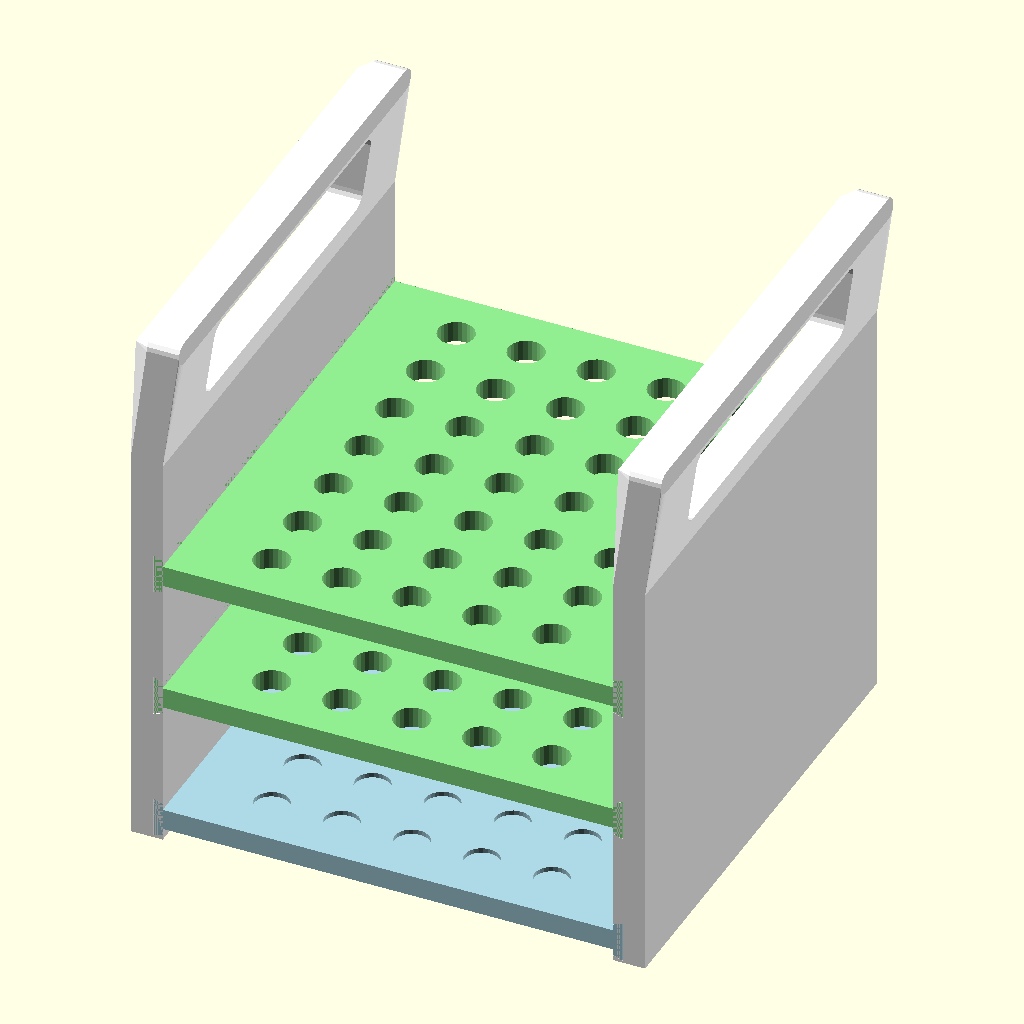
Cell 1: rendered with the file's own defaults.
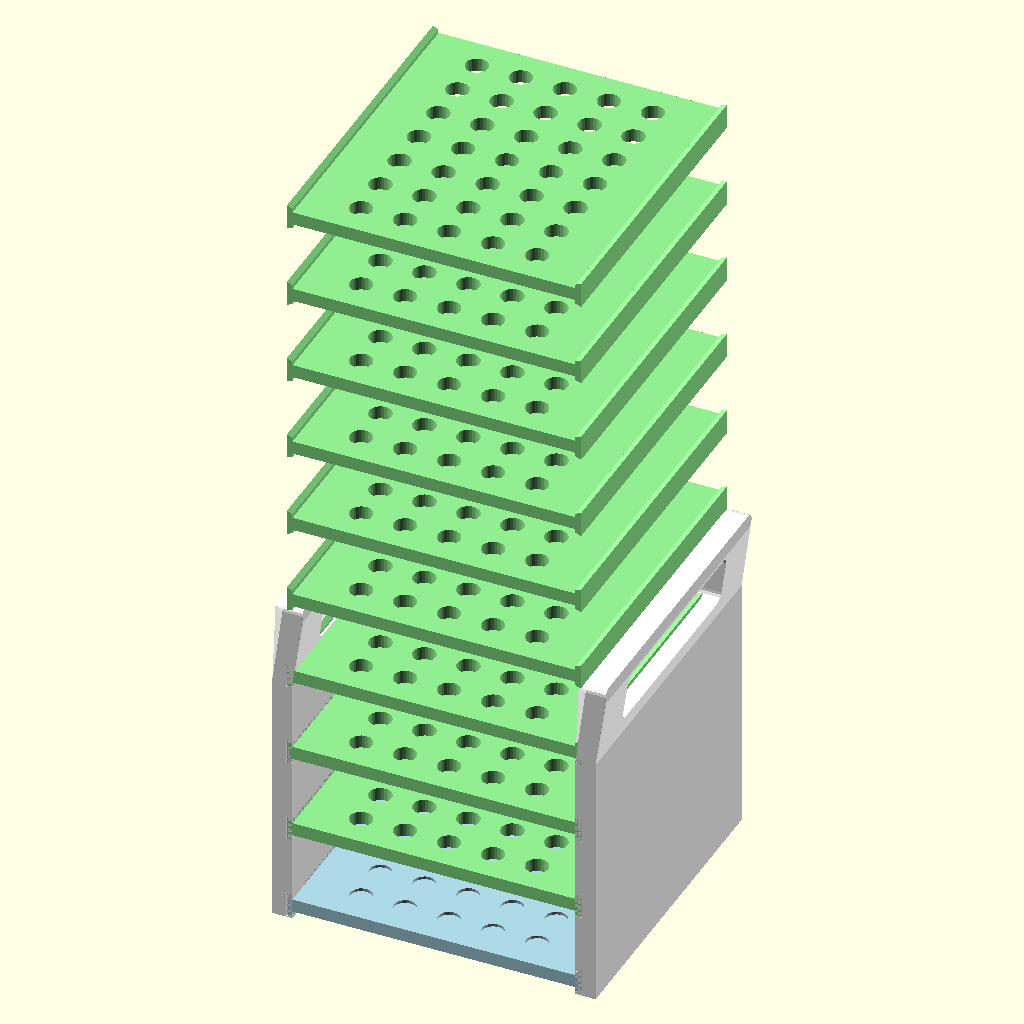
Cell 2: the same model with num_plates = 10.
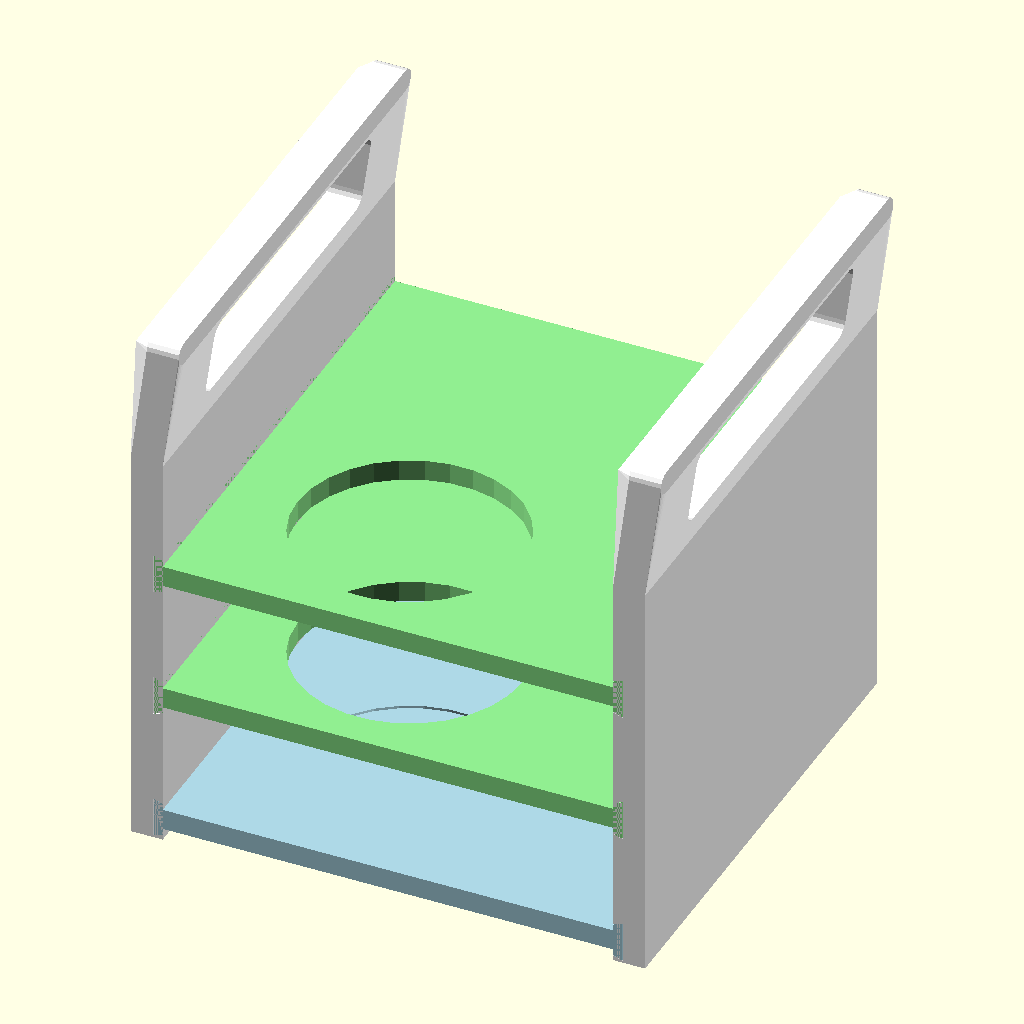
Cell 3: the same model with hole_diameter = 100.
The same orthographic view direction (rotation 55°, 0°, 25°; colour scheme Cornfield) for every cell, with the view re-fitted per cell, so scale and position can differ between cells.
OpenSCAD source file apps/ui/app/routes/playground/projects/3d-rack-scad/main.scad:
include <BOSL2/std.scad>

/*[Rack Dimensions]*/
rack_width = 201;
rack_depth = 222.4;
rack_height = 184;
section_height = 9.4;

/*[Plate Configuration]*/
// Number of plates (minimum 1)
num_plates = 3;  // [1:10] // Customize min and max as needed

/*[Hole Configuration]*/
hole_diameter = 16;     //// [1.0:1.0:100.0] Diameter of holes
num_holes_x = 0;        // Number of holes in X direction (0 for auto-calculate)
num_holes_y = 0;        // Number of holes in Y direction (0 for auto-calculate)
hole_spacing = 9.8;       // Spacing between holes in mm (only when hole count is specified)


/*[Hole Numbering Configuration]*/
// Enable hole numbering
enable_numbers = true;  // [true,false]
render_numbers = enable_numbers && !$preview;
// Numbering direction
number_direction = "left_to_right"; // [left_to_right,right_to_left,front_to_back,back_to_front]
// Enable middle dot markers
enable_center_dots = true;  // [true,false]
// Depth of number indents
number_depth = 3;  // [0.5:0.1:4]
// Scale of numbers
number_scale = 1;  // [0.5:0.1:3]
// Rotation of numbers (degrees)
number_rotation = 0;  // [-180:5:180]
// Number spacing from hole edge
number_spacing = 3;  // [2:0.5:10]
// Vertical offset for numbers to prevent cutoff
number_vertical_offset = 1;  // [0:0.5:5]

/*[Dovetail Configuration]*/
dovetail_width = 15;
dovetail_height = 4;
dovetail_back_width = 18;
support_thickness = 14.3;

/*[Handle Configuration]*/
handle_width = support_thickness;  // Match support thickness
handle_height = 60;               // Height of handle extension
handle_depth = rack_depth;                // Total depth/thickness of handle block
slot_width = 150;                  // Width of the single slot
slot_height = 36;                 // Height of the slot
slot_corner_radius = 6;           // Radius for slot corners
corner_radius = 5;                // Radius for handle corners

/*[Vertical Support Dovetail Configuration]*/
dovetail_spacing = 60;      // Spacing between dovetails
dovetail_start_height = 10; // Height of first dovetail from bottom
dovetail_count = num_plates + 1;  // One more dovetail than plates for secure assembly

/*[Margin and Depth Configuration]*/
side_margin = 30;     // Larger margin for sides with dovetails
front_margin = 15;    // Smaller margin for front/back edges without dovetails
bottom_depth = 7;

/*[Component Selection]*/
// Combo box to select which component to render
component_selection = "assembly"; // [assembly:Assembly, bottom_rack:Bottom Rack, combined_rack:Combined Rack, vertical_support:Vertical Support]

module depth_dovetail_profile(side, width, height, back_width) {
    polygon([
        [0, -width / 2],
        [side * height, -back_width / 2],
        [side * height, back_width / 2],
        [0, width / 2],
    ]);
}

module depth_dovetail_rail(side) {
    translate([side * rack_width / 2, 0, 0])
        rotate([90, 0, 0])
            linear_extrude(height=rack_depth, center=true)
                depth_dovetail_profile(side, dovetail_width, dovetail_height, dovetail_back_width);
}

module depth_dovetail_socket(side, clearance=0.35) {
    socket_width = dovetail_width + clearance;
    socket_height = dovetail_height + clearance;
    socket_back_width = dovetail_back_width + clearance;

    translate([side * support_thickness / 2, 0, 0])
        rotate([90, 0, 0])
            linear_extrude(height=rack_depth + 2, center=true)
                depth_dovetail_profile(-side, socket_width, socket_height, socket_back_width);
}

module rack_side_rails() {
    depth_dovetail_rail(-1);
    depth_dovetail_rail(1);
}

/* Function, module, and layout definitions remain the same as in the original code */

/* Main rendering switch based on selected component */
if (component_selection == "assembly") {
    assembly();
} else if (component_selection == "bottom_rack") {
    bottom_rack();
} else if (component_selection == "combined_rack") {
    combined_rack();
} else if (component_selection == "vertical_support") {
    vertical_support();
}

//--------------------------//
// Derived Dovetail Parameters
//--------------------------//
dovetail_opening_width = section_height + 0.3; // Width of center opening
dovetail_cut_depth = dovetail_height + 4;      // Depth of the front face cut

//--------------------------//
// Hole Layout Calculation
//--------------------------//
// Function to calculate hole layout based on parameters
function calc_hole_layout() =
    let(
        // Available space
        avail_width = rack_width - 2*side_margin,
        avail_depth = rack_depth - 2*front_margin,
        
        // Calculate holes and spacing based on input parameters
        cols = (num_holes_x > 0) ? num_holes_x : floor((avail_width + hole_spacing) / (hole_diameter + hole_spacing)),
        rows = (num_holes_y > 0) ? num_holes_y : floor((avail_depth + hole_spacing) / (hole_diameter + hole_spacing)),
        
        // Calculate actual spacing
        spacing_x = (num_holes_x > 0 && hole_spacing > 0) ? hole_spacing :
                   (cols <= 1) ? 0 : (avail_width - cols * hole_diameter) / (cols - 1),
        spacing_y = (num_holes_y > 0 && hole_spacing > 0) ? hole_spacing :
                   (rows <= 1) ? 0 : (avail_depth - rows * hole_diameter) / (rows - 1)
    )
    [cols, rows, spacing_x, spacing_y];

// Get calculated values
calculated = calc_hole_layout();
cols = calculated[0];
rows = calculated[1];
hole_spacing_x = calculated[2];
hole_spacing_y = calculated[3];


// Helper module for creating rounded rectangle slot
module rounded_slot(width, height, depth, radius) {
    // Create a rounded rectangle slot that goes through the entire depth
    hull() {
        // Place four cylinders at each corner of the rectangle
        translate([-width/2 + radius, -height/2 + radius, 0])
            cylinder(r=radius, h=depth, center=false);
        
        translate([width/2 - radius, -height/2 + radius, 0])
            cylinder(r=radius, h=depth, center=false);
        
        translate([-width/2 + radius, height/2 - radius, 0])
            cylinder(r=radius, h=depth, center=false);
        
        translate([width/2 - radius, height/2 - radius, 0])
            cylinder(r=radius, h=depth, center=false);
    }
}



// Modified bottom_dimples module with calculated holes
module bottom_dimples() {
    translate([-rack_width/2 + side_margin + hole_diameter/2, 
              -rack_depth/2 + front_margin + hole_diameter/2, 
              section_height - bottom_depth])
    for(x = [0:cols-1]) {
        for(y = [0:rows-1]) {
            translate([x*(hole_diameter + hole_spacing_x), 
                      y*(hole_diameter + hole_spacing_y), 
                      0])
            cylinder(h=bottom_depth, d1=hole_diameter, d2=hole_diameter*0.9);
        }
    }
}

// Modified tube_holes module with calculated holes
module tube_holes() {
    translate([-rack_width/2 + side_margin + hole_diameter/2, 
              -rack_depth/2 + front_margin + hole_diameter/2, 
              0])
    for(x = [0:cols-1]) {
        for(y = [0:rows-1]) {
            translate([x*(hole_diameter + hole_spacing_x), 
                      y*(hole_diameter + hole_spacing_y), 
                      0])
            cylinder(h=section_height*3, d=hole_diameter, center=true);
        }
    }
}

// Part 1: Bottom Rack with Dimples (without dovetails passing through)
module bottom_rack() {
    difference() {
        // Main body with bottom dimples and attached dovetails
        union() {
            cuboid([rack_width, rack_depth, section_height], anchor=CENTER);
            rack_side_rails();
        }
        // Subtract bottom dimples
        bottom_dimples();
    }
}

// Part 2: Combined Middle and Top Rack with Through Holes
// Function to get hole number based on direction and position
function get_hole_number(x, y, total_x, total_y) =
    let(
        total_holes = total_x * total_y,
        left_to_right_num = y * total_x + x + 1,
        right_to_left_num = y * total_x + (total_x - x),
        front_to_back_num = x * total_y + y + 1,
        back_to_front_num = x * total_y + (total_y - y)
    )
    number_direction == "left_to_right" ? left_to_right_num :
    number_direction == "right_to_left" ? right_to_left_num :
    number_direction == "front_to_back" ? front_to_back_num :
    back_to_front_num;

// Modified module to add numbered indents with improved spacing
module numbered_tube_holes() {
    translate([-rack_width/2 + side_margin + hole_diameter/2, 
              -rack_depth/2 + front_margin + hole_diameter/2, 
              0]) {
        for(x = [0:cols-1]) {
            for(y = [0:rows-1]) {
                translate([x*(hole_diameter + hole_spacing_x), 
                          y*(hole_diameter + hole_spacing_y), 
                          0]) {
                    // Main hole
                    cylinder(h=section_height*3, d=hole_diameter, center=true);
                    
                    // Number indent with improved spacing
                    if (render_numbers) {
                        hole_number = get_hole_number(x, y, cols, rows);
                        number_width = len(str(hole_number)) * 4 * number_scale; // Approximate width of number
                        
                        translate([0, 
                                 -hole_diameter/2 - number_spacing - number_width/2, 
                                 section_height/2 - number_depth + number_vertical_offset])
                            rotate([0, 0, number_rotation])
                                scale([number_scale, number_scale, 1])
                                    linear_extrude(number_depth + 0.01)
                                        text(str(hole_number), 
                                             halign="center", 
                                             valign="center",
                                             size=8);
                    }
                    
                    // Center dot marker
                    if (enable_center_dots) {
                        translate([0, 0, section_height/2 - number_depth])
                            cylinder(h=number_depth + 0.01, d=2);
                    }
                }
            }
        }
    }
}

// Modified combined_rack module to use numbered holes
module combined_rack() {
    difference() {
        // Main body of the combined rack
        union() {
            cuboid([rack_width, rack_depth, section_height], anchor=CENTER);
            rack_side_rails();
        }
        
        // Numbered hole pattern
        numbered_tube_holes();
    }
}

// Part 3: Vertical Support with Dynamic Number of Dovetails
module vertical_support(socket_side=1) {
    // Calculate total height needed based on number of plates
    total_height = max(rack_height, (num_plates * section_height) + dovetail_start_height + section_height);
    
    union() {
        difference() {
            // Main body of the vertical support
            cuboid([support_thickness, rack_depth, total_height], anchor=BOTTOM);
            
            // Create multiple dovetail joints with partial openings
            for(i = [0:dovetail_count-2]) {
                dovetail_z_pos = dovetail_start_height + i * dovetail_spacing;
                
                translate([0, 0, dovetail_z_pos])
                    depth_dovetail_socket(socket_side);
            }
        }
        
// Add handle on top
translate([0, 0, total_height]) {
    difference() {
        // Handle body with rounded top corners only on thin sides (front and back)
        hull() {
            // Bottom part - full rectangular base
            translate([0, 0, 0])
                cuboid([handle_width, handle_depth, 0.01], anchor=BOTTOM);
            
            // Top part with rounded corners only on thin sides
            translate([0, 0, handle_height-corner_radius]) {  // Subtract corner_radius to maintain correct height
                // Add main rectangular body
                cuboid([handle_width, handle_depth-2*corner_radius, 0.01], anchor=BOTTOM);
                
                // Add rounded corners only on front and back
                translate([0, handle_depth/2-corner_radius, 0])
                    xcyl(h=handle_width, r=corner_radius, anchor=BOTTOM);
                translate([0, -handle_depth/2+corner_radius, 0])
                    xcyl(h=handle_width, r=corner_radius, anchor=BOTTOM);
            }
        }
                
        // Adjust the slot depth and ensure it goes all the way through
        translate([-10, 0, handle_height/2]) 
            rotate([0, 90, 0])
                rounded_slot(slot_height, slot_width, handle_depth*3, slot_corner_radius);
    }
}
    }
}


// Dynamic assembly based on number of plates
module assembly() {
    color("LightBlue") 
        up(dovetail_start_height)  // Raise bottom rack to align with first dovetail
            bottom_rack();
    
    // Only add combined racks if num_plates > 1
    if (num_plates > 1) {
        for(i = [1:num_plates-1]) {
            color("LightGreen") 
                up(dovetail_start_height + dovetail_spacing * i)  // Raise combined racks to align with subsequent dovetails
                    combined_rack();
        }
    }
    
    // Left support
    color("White") 
        translate([-rack_width/2 - support_thickness/2, 0, 0]) 
            vertical_support(1);
    
    // Right support
    color("White") 
        translate([rack_width/2 + support_thickness/2, 0, 0]) 
            vertical_support(-1);
}
Customizer parameters (derived from the source; name, type, default, range or options):
rack_width: number, default 201
rack_depth: number, default 222.4
rack_height: number, default 184
section_height: number, default 9.4
num_plates: number, default 3, range 1 to 10
hole_diameter: number, default 16, range 1 to 100, step 1
num_holes_x: number, default 0
num_holes_y: number, default 0
hole_spacing: number, default 9.8
enable_numbers: bool, default true
number_direction: string, default "left_to_right", options "left_to_right", "right_to_left", "front_to_back", "back_to_front"
enable_center_dots: bool, default true
number_depth: number, default 3, range 0.5 to 4, step 0.1
number_scale: number, default 1, range 0.5 to 3, step 0.1
number_rotation: number, default 0, range -180 to 180, step 5
number_spacing: number, default 3, range 2 to 10, step 0.5
number_vertical_offset: number, default 1, range 0 to 5, step 0.5
dovetail_width: number, default 15
dovetail_height: number, default 4
dovetail_back_width: number, default 18
support_thickness: number, default 14.3
handle_height: number, default 60
slot_width: number, default 150
slot_height: number, default 36
slot_corner_radius: number, default 6
corner_radius: number, default 5
dovetail_spacing: number, default 60
dovetail_start_height: number, default 10
side_margin: number, default 30
front_margin: number, default 15
bottom_depth: number, default 7
component_selection: string, default "assembly", options "assembly", "bottom_rack", "combined_rack", "vertical_support"
